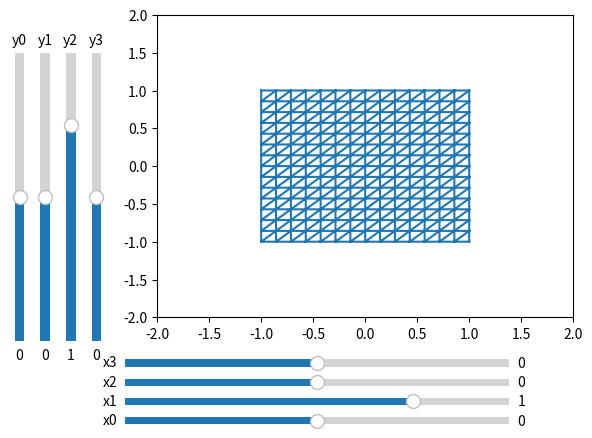

This chart was generated by the following Python code:
import numpy
from scipy import linalg
from matplotlib import pyplot
from matplotlib.widgets import Slider


resolution = 15
dimension  = 3




localPoints = [
    [-1, -1],
    [1, -1],
    [-1, 1],
    [1, 1]
]

matrix = numpy.array([
    [1, -1, -1, 1],
    [1, 1, -1, -1],
    [1, -1, 1, -1],
    [1, 1, 1, 1]
])

factorization = linalg.lu_factor(matrix)



class Transform:
    def __init__(self, coefficients):
        self._basis = [
            self.makeBasis(coefficients[0]),
            self.makeBasis(coefficients[1])
        ]

    @staticmethod
    def makeBasis(coefficients):
        return [
            lambda u: coefficients[0],
            lambda u: coefficients[1] * u[0],
            lambda u: coefficients[2] * u[1],
            lambda u: coefficients[3] * u[0] * u[1]
        ]

    @staticmethod
    def getDefaultCoefficients():
        return [
            [0.0, 1.0, 0.0, 0.0],
            [0.0, 0.0, 1.0, 0.0]
        ]

#    @staticmethod
#    def makeBasis(c):
#        return [
#            lambda u: c[0] * c[2],
#            lambda u: c[1] * c[2] * u[0],
#            lambda u: c[0] * c[3] * u[1],
#            lambda u: c[1] * c[3] * u[0] * u[1]
#        ]
#
#    @staticmethod
#    def getDefaultCoefficients():
#        return [
#            [0.0, 1.0, 1.0, 0.0],
#            [1.0, 0.0, 0.0, 1.0]
#        ]

    def __call__(self, u):
        return numpy.array([
            sum(term(u) for term in basis) for basis in self._basis
        ])


def convertToSurfaceMesh(vertices, size0, size1):
    geometry = {'vertices':vertices, 'faces':[]}
    geometry['faces'] = numpy.zeros( ( 2*(size0-1)*(size1-1), 3 ), dtype=numpy.uint32 )
    k = 0
    for j in range(size0-1):
        for i in range(size1-1):
            jni = j*size1+i
            geometry['faces'][k] = [ 
                jni, 
                jni+size1,
                jni+size1+1
                ]
            geometry['faces'][k+1] = [ 
                jni, 
                jni+1+size1,
                jni+1
                ]
            k+=2
    return geometry

def getMesh(coefficients):
    localSpace = numpy.array([-1.0, 1.0])
    localGrid  = numpy.linspace(localSpace[0], localSpace[1], num=resolution)
    discretization = []
    for x in localGrid:
        for y in localGrid:
            discretization.append([x,y])

    
    transform = Transform(coefficients)
    transformed = [transform(point) for point in discretization]

    mesh = convertToSurfaceMesh(transformed, resolution, resolution)
    vertices = mesh["vertices"]

    coordinates = numpy.transpose(transformed)

    globalCoordinates = numpy.transpose([transform(point) for point in localPoints], (1,0))
#    xCoefficients = linalg.lu_solve(factorization, globalCoordinates[0])
#    yCoefficients = linalg.lu_solve(factorization, globalCoordinates[1])
#    
#    xPolynomial = numpy.polynomial.Polynomial(xCoefficients)
#    print(xPolynomial.roots())
    

    return coordinates, mesh["faces"]


coefficients = Transform.getDefaultCoefficients()

domain = [[-2.0, 2.0],[-2.0, 2.0]]

figure, axes = pyplot.subplots()
coordinates, faces = getMesh(coefficients)
lines = pyplot.triplot(coordinates[0], coordinates[1], faces)
axes.set_xlim(domain[0])
axes.set_ylim(domain[1])
pyplot.subplots_adjust(left=0.25, bottom=0.25)




coefficientNames = ["x", "y"]
coefDomain = [-2, 2]


widgets = {
    "sliders" : [[], []],
    "axes"    : [[], []],
    "orientation" : ["horizontal", "vertical"],
    "offset"      : [[0.2, 0.02], [0.02, 0.2]],
    "dOffset"     : [[0.0, 0.04], [0.04, 0.0]],
    "width"       : [0.6, 0.03],
    "height"      : [0.03, 0.6]
}

for i_component in range(len(coefficients)):
    width = widgets["width"][i_component]
    height = widgets["height"][i_component]
    dOffset = widgets["dOffset"][i_component]
    offset0 = widgets["offset"][i_component]

    for i_coef in range(len(coefficients[0])):
        localName = coefficientNames[i_component] + str(i_coef)

        offset = [offset0[0] + i_coef * dOffset[0], offset0[1] + i_coef * dOffset[1]]
        diagonal = [offset[0] + width, offset[1] + height]

        widgets["axes"][i_component].append(pyplot.axes([offset[0], offset[1], width, height]))
        widgets["sliders"][i_component].append(Slider(
            ax=widgets["axes"][i_component][-1],
            label=localName,
            valmin=coefDomain[0],
            valmax=coefDomain[1],
            valinit=coefficients[i_component][i_coef],
            orientation=widgets["orientation"][i_component]
        ))


def update(input):
    coefs = [[slider.val for slider in sliders] for sliders in widgets["sliders"]]
    coordinates, faces = getMesh(coefs)
    axes.clear()
    axes.triplot(coordinates[0], coordinates[1], faces)
    axes.set_xlim(domain[0])
    axes.set_ylim(domain[1])


for sliders in widgets["sliders"]:
    for slider in sliders:
        slider.on_changed(update)


pyplot.show()